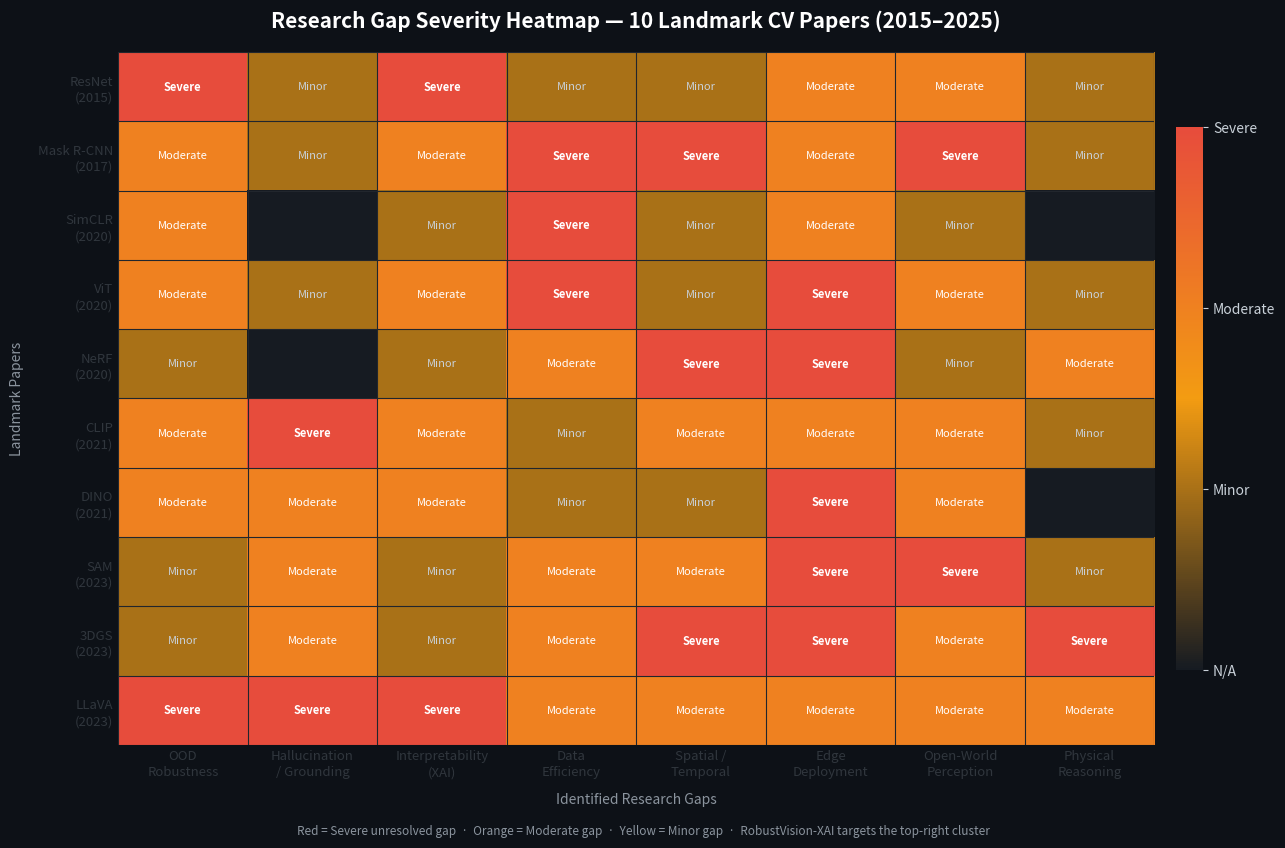

This figure's Python source: (Note: this script raises an exception after producing the figure.)
"""
Visualization 2: Research Gap Heatmap
Shows which research gaps each of the 10 papers leaves behind.
"""

import matplotlib
matplotlib.use("Agg")
import matplotlib.pyplot as plt
import matplotlib.colors as mcolors
import numpy as np
import os

PAPERS = [
    "ResNet\n(2015)", "Mask R-CNN\n(2017)", "SimCLR\n(2020)",
    "ViT\n(2020)", "NeRF\n(2020)", "CLIP\n(2021)",
    "DINO\n(2021)", "SAM\n(2023)", "3DGS\n(2023)", "LLaVA\n(2023)"
]

GAPS = [
    "OOD\nRobustness",
    "Hallucination\n/ Grounding",
    "Interpretability\n(XAI)",
    "Data\nEfficiency",
    "Spatial /\nTemporal",
    "Edge\nDeployment",
    "Open-World\nPerception",
    "Physical\nReasoning",
]

# Severity of gap: 0=not applicable, 1=minor, 2=moderate, 3=severe
DATA = np.array([
    # OOD  Hall  XAI  Data  ST   Edge  OW   Phys
    [3,    1,    3,    1,   1,    2,    2,    1],   # ResNet
    [2,    1,    2,    3,   3,    2,    3,    1],   # Mask R-CNN
    [2,    0,    1,    3,   1,    2,    1,    0],   # SimCLR
    [2,    1,    2,    3,   1,    3,    2,    1],   # ViT
    [1,    0,    1,    2,   3,    3,    1,    2],   # NeRF
    [2,    3,    2,    1,   2,    2,    2,    1],   # CLIP
    [2,    2,    2,    1,   1,    3,    2,    0],   # DINO
    [1,    2,    1,    2,   2,    3,    3,    1],   # SAM
    [1,    2,    1,    2,   3,    3,    2,    3],   # 3DGS
    [3,    3,    3,    2,   2,    2,    2,    2],   # LLaVA
], dtype=float)

fig, ax = plt.subplots(figsize=(14, 9))
fig.patch.set_facecolor("#0D1117")
ax.set_facecolor("#0D1117")

cmap = mcolors.LinearSegmentedColormap.from_list(
    "gap_cmap", ["#161B22", "#F39C12", "#E74C3C"], N=256
)

im = ax.imshow(DATA, cmap=cmap, aspect="auto", vmin=0, vmax=3)

LABELS = {0: "", 1: "Minor", 2: "Moderate", 3: "Severe"}
LABEL_COLORS = {0: "#21262D", 1: "#F0E68C", 2: "#F39C12", 3: "#E74C3C"}

for i in range(len(PAPERS)):
    for j in range(len(GAPS)):
        val = int(DATA[i, j])
        label = LABELS[val]
        if label:
            text_color = "white" if val >= 2 else "#C9D1D9"
            ax.text(j, i, label, ha="center", va="center",
                    fontsize=8, fontweight="bold" if val == 3 else "normal",
                    color=text_color)

ax.set_xticks(range(len(GAPS)))
ax.set_yticks(range(len(PAPERS)))
ax.set_xticklabels(GAPS, color="#C9D1D9", fontsize=9.5, linespacing=1.3)
ax.set_yticklabels(PAPERS, color="#C9D1D9", fontsize=9.5, linespacing=1.3)
ax.tick_params(colors="#30363D", length=0)
for spine in ax.spines.values():
    spine.set_visible(False)

for i in range(len(PAPERS) + 1):
    ax.axhline(i - 0.5, color="#21262D", linewidth=0.8)
for j in range(len(GAPS) + 1):
    ax.axvline(j - 0.5, color="#21262D", linewidth=0.8)

cbar = plt.colorbar(im, ax=ax, orientation="vertical", fraction=0.025, pad=0.02)
cbar.set_ticks([0, 1, 2, 3])
cbar.set_ticklabels(["N/A", "Minor", "Moderate", "Severe"], color="#C9D1D9")
cbar.ax.yaxis.set_tick_params(color="#C9D1D9")
cbar.outline.set_visible(False)
cbar.ax.set_facecolor("#0D1117")

ax.set_title("Research Gap Severity Heatmap — 10 Landmark CV Papers (2015–2025)",
             fontsize=15, fontweight="bold", color="white", pad=18)
ax.set_xlabel("Identified Research Gaps", color="#8B949E", fontsize=10, labelpad=10)
ax.set_ylabel("Landmark Papers", color="#8B949E", fontsize=10, labelpad=10)

fig.text(0.5, 0.01,
         "Red = Severe unresolved gap  ·  Orange = Moderate gap  ·  Yellow = Minor gap  ·  RobustVision-XAI targets the top-right cluster",
         ha="center", fontsize=8.5, color="#8B949E", style="italic")

out = os.path.join(os.path.dirname(__file__), "..", "assets", "2_gap_heatmap.png")
plt.tight_layout(rect=[0, 0.03, 1, 1])
plt.savefig(out, dpi=180, bbox_inches="tight", facecolor=fig.get_facecolor())
plt.close()
print(f"Saved → {os.path.abspath(out)}")
